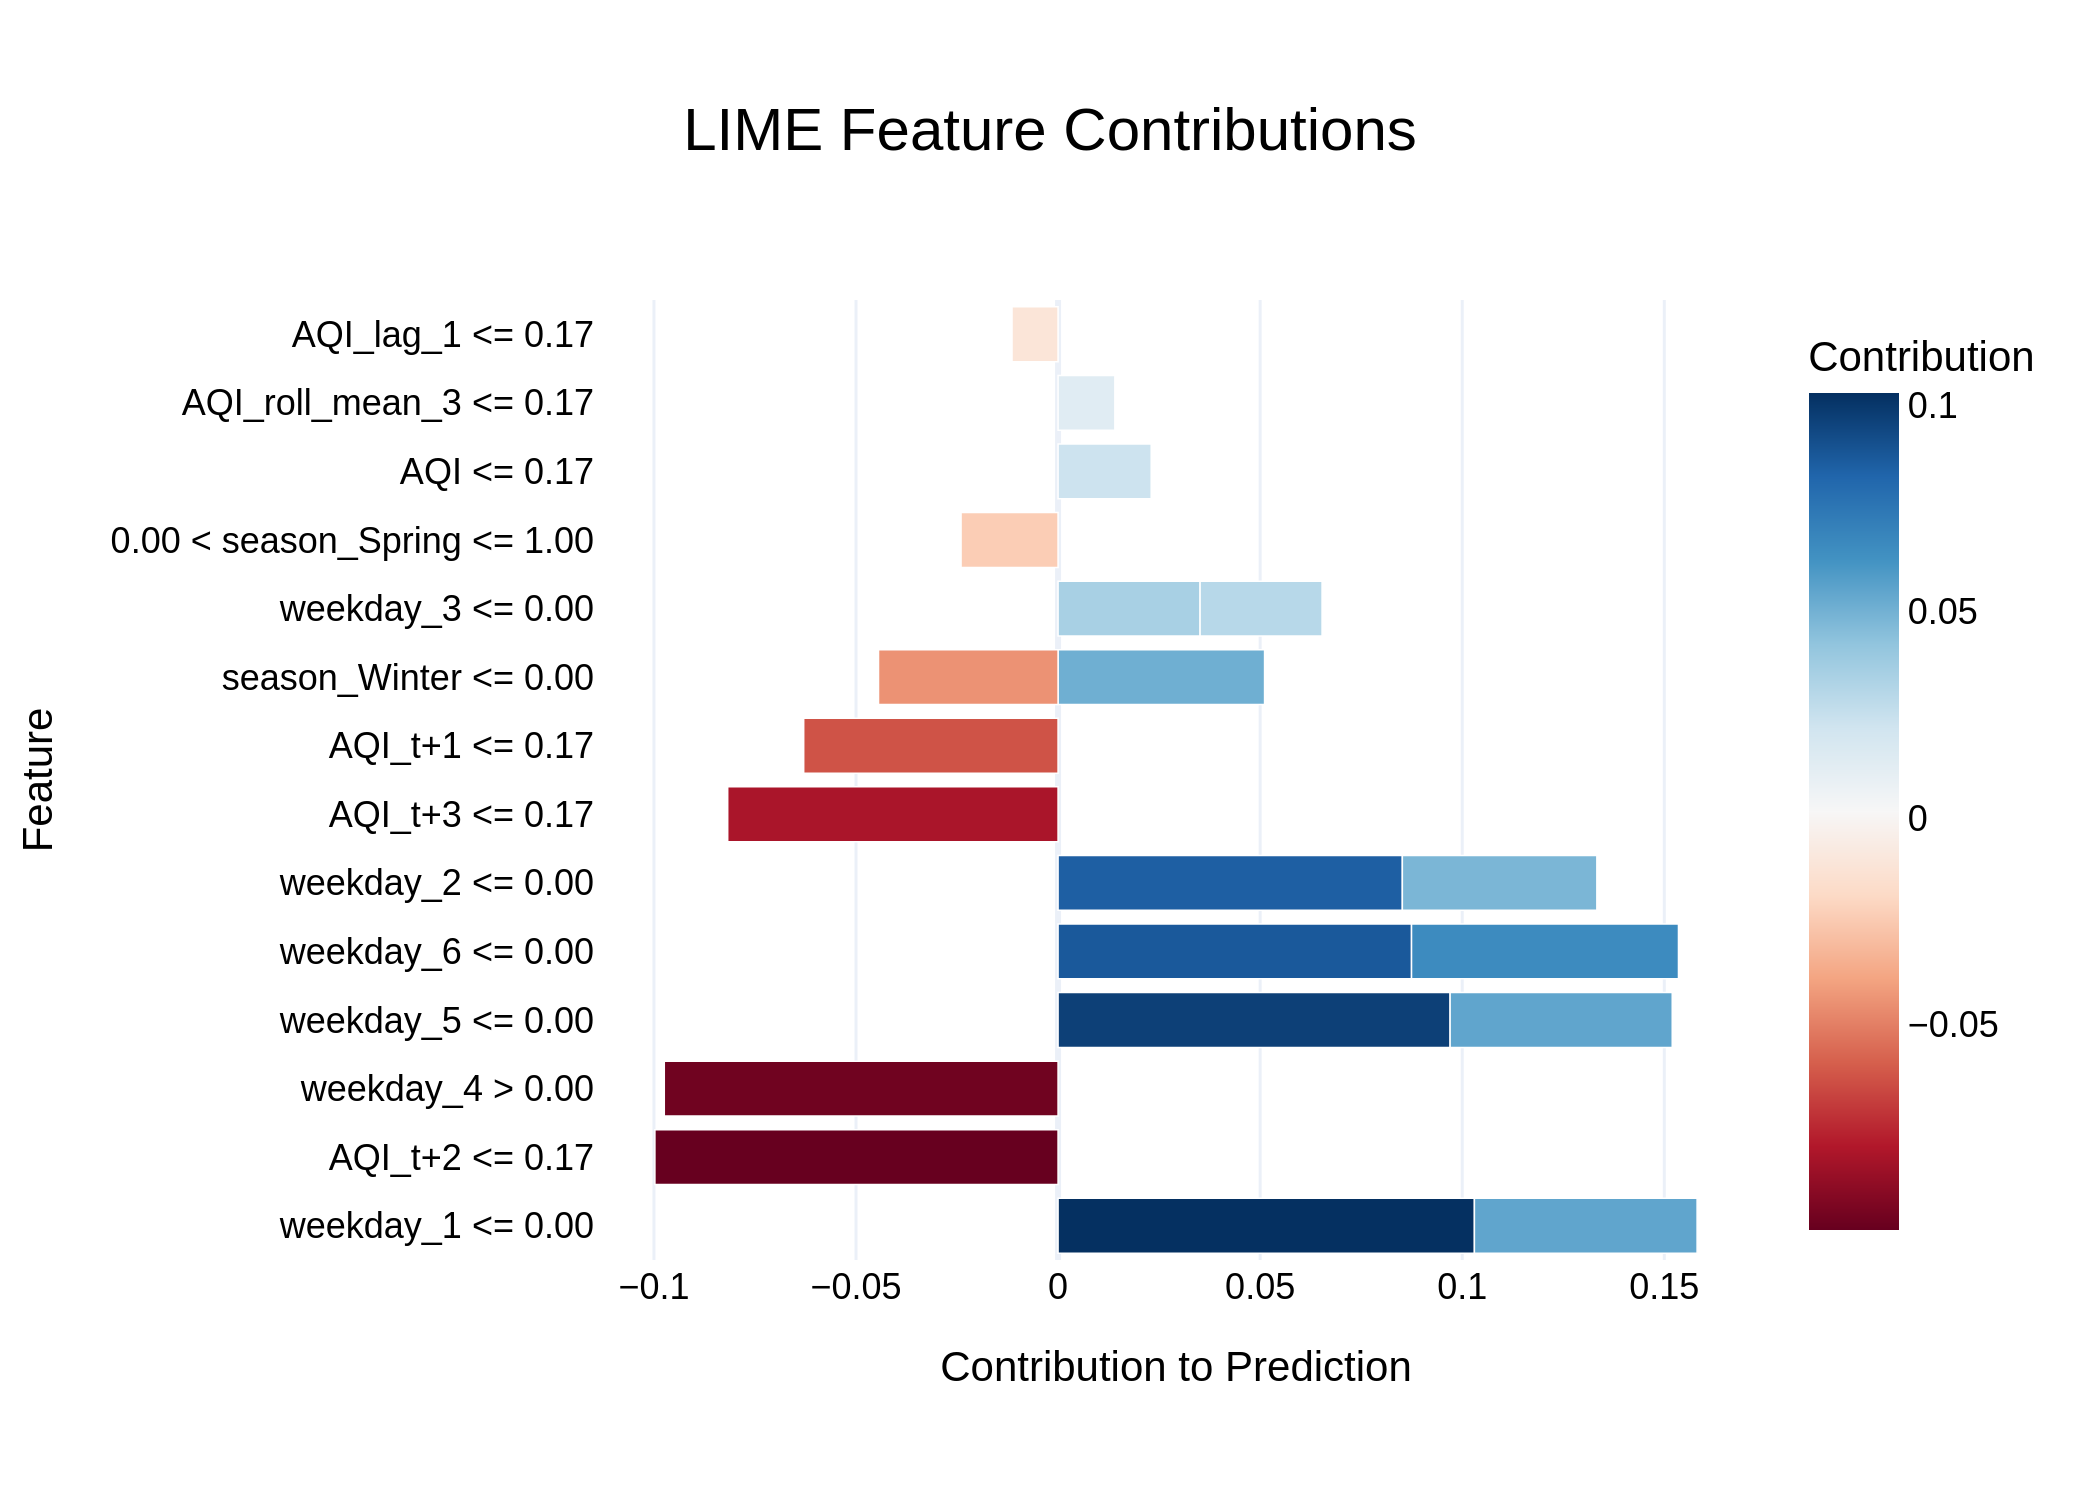

The data file committed next to this chart (first rows):
Feature, Contribution
weekday_1 <= 0.00, 0.103
AQI_t+2 <= 0.17, -0.09976
weekday_4 > 0.00, -0.09743
weekday_5 <= 0.00, 0.097
weekday_6 <= 0.00, 0.08745
weekday_2 <= 0.00, 0.08518
AQI_t+3 <= 0.17, -0.08174
weekday_6 <= 0.00, 0.06605
AQI_t+1 <= 0.17, -0.06295
weekday_1 <= 0.00, 0.0551
weekday_5 <= 0.00, 0.05496
season_Winter <= 0.00, 0.05109
weekday_2 <= 0.00, 0.04813
season_Winter <= 0.00, -0.04443
weekday_3 <= 0.00, 0.03514
weekday_3 <= 0.00, 0.03018
0.00 < season_Spring <= 1.00, -0.02401
AQI <= 0.17, 0.02304
AQI_roll_mean_3 <= 0.17, 0.01406
AQI_lag_1 <= 0.17, -0.0114
